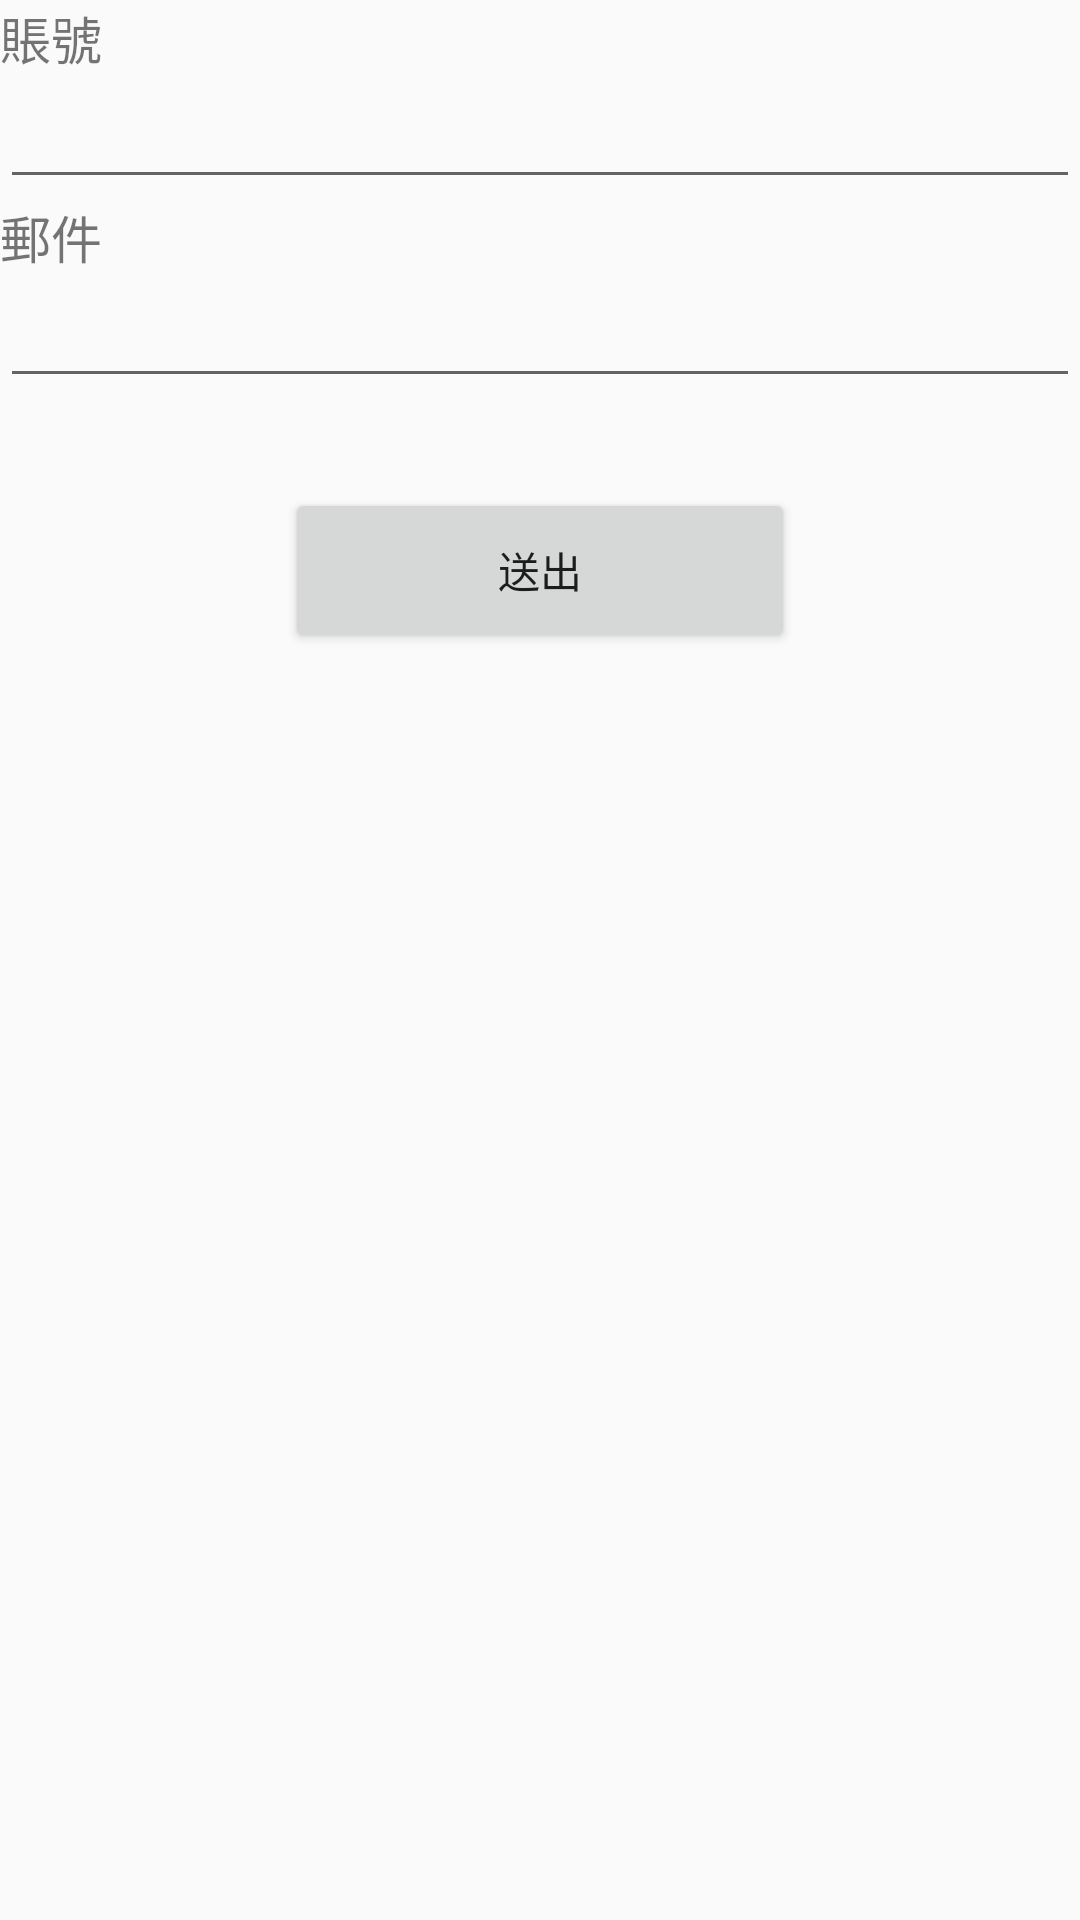

Produce the Android XML layout that renders to this screen, including the resource entries it uses.
<!-- AndroidManifest.xml: application theme AppTheme -->
<!-- res/layout/activity_password_recovery.xml -->
<?xml version="1.0" encoding="utf-8"?>
<LinearLayout xmlns:android="http://schemas.android.com/apk/res/android"
    xmlns:tools="http://schemas.android.com/tools"
    android:id="@+id/activity_password_recovery"
    android:layout_width="match_parent"
    android:layout_height="match_parent"
    android:orientation="vertical"
    tools:context="tw.edu.fcu.postoffice.Activity.PasswordRecoveryActivity">

    <TextView
        android:text="@string/account"
        android:layout_width="match_parent"
        android:layout_height="wrap_content"
        android:textSize="17dp"
        android:id="@+id/textView4" />

    <EditText
        android:layout_width="match_parent"
        android:layout_height="wrap_content"
        android:inputType="textPersonName"
        android:id="@+id/editText" />

    <TextView
        android:text="@string/email"
        android:layout_width="match_parent"
        android:layout_height="wrap_content"
        android:textSize="17dp"
        android:id="@+id/textView5" />

    <EditText
        android:layout_width="match_parent"
        android:layout_height="wrap_content"
        android:inputType="textPersonName"
        android:layout_marginBottom="30dp"
        android:id="@+id/editText2" />

    <LinearLayout
        android:orientation="horizontal"
        android:layout_gravity="center_horizontal"
        android:layout_width="170dp"
        android:layout_height="55dp">

        <Button
            android:text="@string/submit"
            android:layout_height="match_parent"
            android:id="@+id/button2"
            android:layout_width="match_parent"
            android:layout_weight="0.34" />
    </LinearLayout>
</LinearLayout>
<!-- resources referenced by this layout -->
<resources>
  <string name="account">賬號</string>
  <string name="email">郵件</string>
  <string name="submit">送出</string>
  <style name="AppTheme" parent="Theme.AppCompat.Light.DarkActionBar">
          
          <item name="colorPrimary">@color/colorPrimary</item>
          <item name="colorPrimaryDark">@color/colorPrimaryDark</item>
          <item name="colorAccent">@color/colorAccent</item>
      </style>
  <color name="colorPrimary">#3F51B5</color>
  <color name="colorPrimaryDark">#303F9F</color>
  <color name="colorAccent">#FF4081</color>
</resources>
